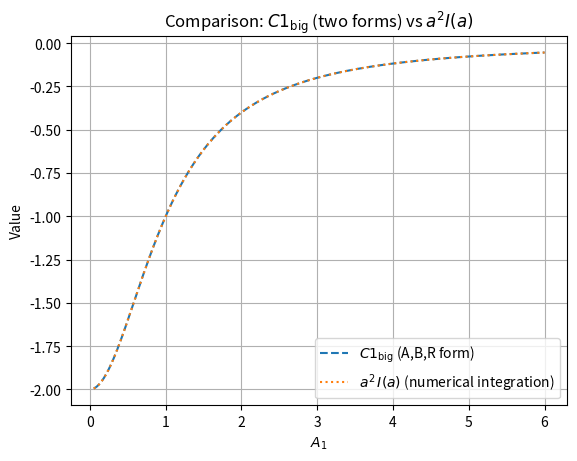

Source code (Python):
import numpy as np
import matplotlib.pyplot as plt
from scipy.integrate import quad

w = 1.0
A1 = np.linspace(0.05, 6.0, 400)  # let A1 = r = v/w
r = A1
v = r * w
Ab = 0.5 * v**2 + w**2
Bb = 0.5 * v**2

# C1_big_form2 = np.log(1.0 - b) - np.log(1.0 + b) + 1.0/(1.0 - b) - 1.0/(1.0 + b)


# R = -np.log(1.0 + 2.0*a)

# C01 = Ab/(Bb**2) * (1/(Ab-Bb)-1/(Ab+Bb))+1/(Bb**2)*np.log((Ab-Bb)/(Ab+Bb)) * (Bb*Bb - Ab*Ab)/2

C01 = 2/(Bb**2-Ab**2)

# C01 = 1/(Bb**2) * np.log((Ab-Bb)/(Ab+Bb)) - 2*Ab/Bb/(Bb**2-Ab**2)
# C01 = C01 * (Bb**2-Ab**2) / 2

# C01 = Ab/Bb+(Ab**2-Bb**2)/(2*Bb**2)*np.log((Ab-Bb)/(Ab+Bb))
#2/(Bb**2-Ab**2)

# C01 = 1/(Bb**2)*(np.log(1.0 - b) - np.log(1.0 + b))-Ab/Bb*2/(Bb**2-Ab**2
# b = 
# C01 = np.log((Ab - Bb)/(Ab + Bb)) + 2*Ab*Bb/(Ab**2-Bb**2)


# R = np.log(np.clip((Ab - Bb) / (Ab + Bb), 1e-300, 1.0))
# C1_big_form1 = 1.0       + (Ab * (Ab*Ab - Bb*Bb) / (Bb**3)) * R

#(Ab*Ab - Bb*Bb)/2 * (C01)
# (Ab / Bb) + ((Ab*Ab - Bb*Bb) / (2.0*Bb*Bb)) * R

def I_numeric(r_val):
    # f = lambda x: 1 / (1.0 + a_val**2*(1.0 - x)/2)**2
    f = lambda x: -1.0 / (1.0 + 0.5 * (r_val**2) * (1.0 - x))**2
    val, _ = quad(f, -1.0, 1.0, limit=200)
    return val

I_vals = np.array([I_numeric(rv) for rv in r])
num_C1_from_I = I_vals

plt.figure()
# plt.plot(A1, C1_big_form2, label=r"$C1_{\mathrm{big}}$ (log/reciprocal in $A_1$)")
plt.plot(A1, C01, '--', label=r"$C1_{\mathrm{big}}$ (A,B,R form)")
plt.plot(A1, num_C1_from_I, ':', label=r"$a^2\,I(a)$ (numerical integration)")
plt.xlabel(r"$A_1$")
plt.ylabel("Value")
plt.title(r"Comparison: $C1_{\mathrm{big}}$ (two forms) vs $a^2 I(a)$")
plt.grid(True)
plt.legend()
plt.show()
